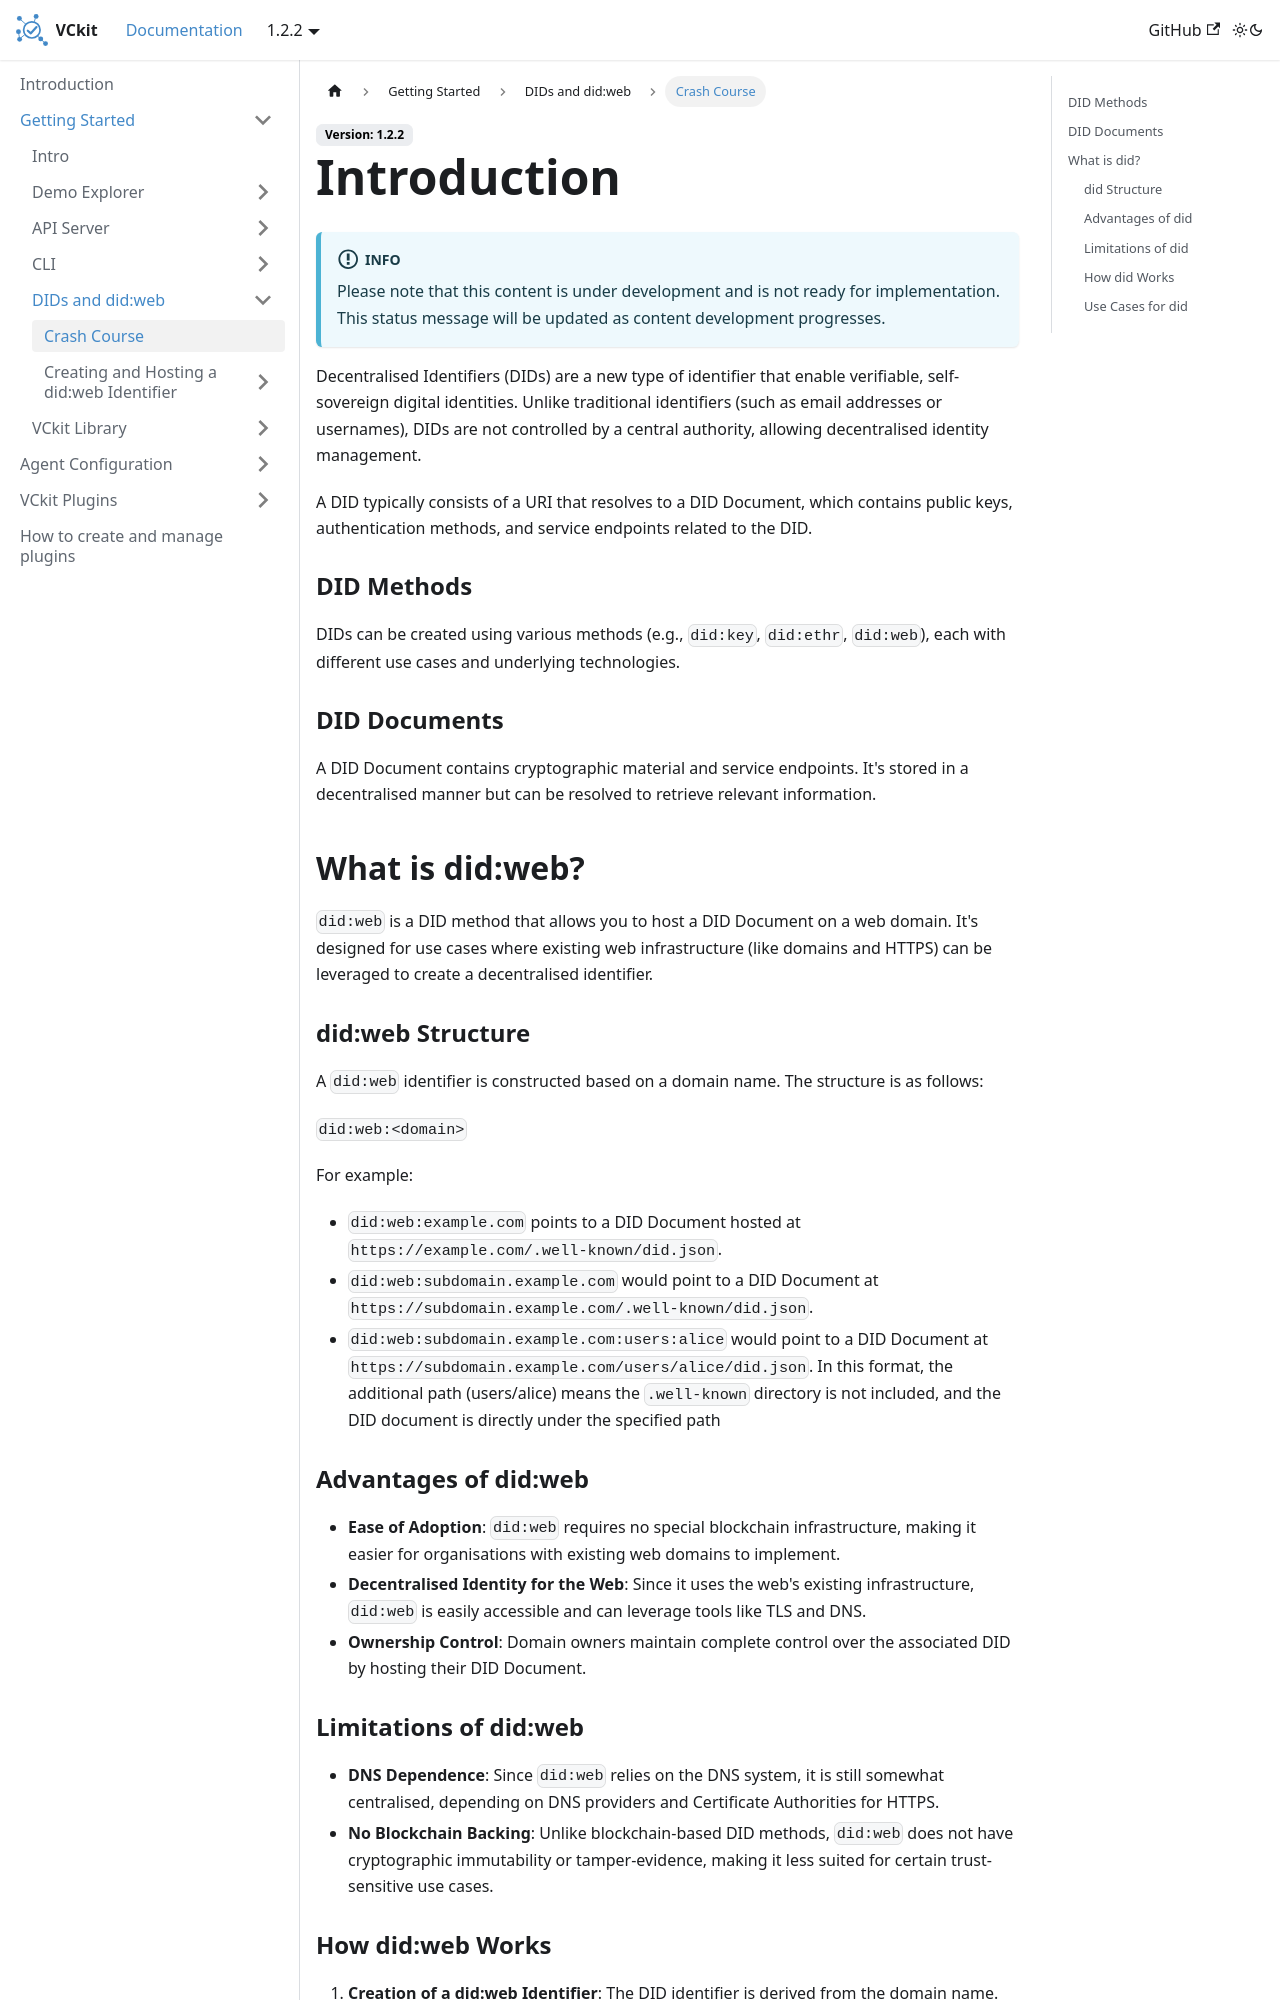

repository: uncefact/project-vckit · page: docs/get-started/did-web/introduction/index.html · generator: docusaurus

---
sidebar_label: 'Crash Course'
sidebar_position: 1
---

import Disclaimer from './../../\_disclaimer.mdx';

# Introduction

<Disclaimer />

Decentralised Identifiers (DIDs) are a new type of identifier that enable verifiable, self-sovereign digital identities. Unlike traditional identifiers (such as email addresses or usernames), DIDs are not controlled by a central authority, allowing decentralised identity management.

A DID typically consists of a URI that resolves to a DID Document, which contains public keys, authentication methods, and service endpoints related to the DID.

### DID Methods

DIDs can be created using various methods (e.g., `did:key`, `did:ethr`, `did:web`), each with different use cases and underlying technologies.

### DID Documents

A DID Document contains cryptographic material and service endpoints. It's stored in a decentralised manner but can be resolved to retrieve relevant information.

## What is did:web?

`did:web` is a DID method that allows you to host a DID Document on a web domain. It's designed for use cases where existing web infrastructure (like domains and HTTPS) can be leveraged to create a decentralised identifier.

### did:web Structure

A `did:web` identifier is constructed based on a domain name. The structure is as follows:

`did:web:<domain>`

For example:

- `did:web:example.com` points to a DID Document hosted at `https://example.com/.well-known/did.json`.
- `did:web:subdomain.example.com` would point to a DID Document at `https://subdomain.example.com/.well-known/did.json`.
- `did:web:subdomain.example.com:users:alice` would point to a DID Document at `https://subdomain.example.com/users/alice/did.json`. In this format, the additional path (users/alice) means the `.well-known` directory is not included, and the DID document is directly under the specified path

### Advantages of did:web

- **Ease of Adoption**: `did:web` requires no special blockchain infrastructure, making it easier for organisations with existing web domains to implement.
- **Decentralised Identity for the Web**: Since it uses the web's existing infrastructure, `did:web` is easily accessible and can leverage tools like TLS and DNS.
- **Ownership Control**: Domain owners maintain complete control over the associated DID by hosting their DID Document.

### Limitations of did:web

- **DNS Dependence**: Since `did:web` relies on the DNS system, it is still somewhat centralised, depending on DNS providers and Certificate Authorities for HTTPS.
- **No Blockchain Backing**: Unlike blockchain-based DID methods, `did:web` does not have cryptographic immutability or tamper-evidence, making it less suited for certain trust-sensitive use cases.
